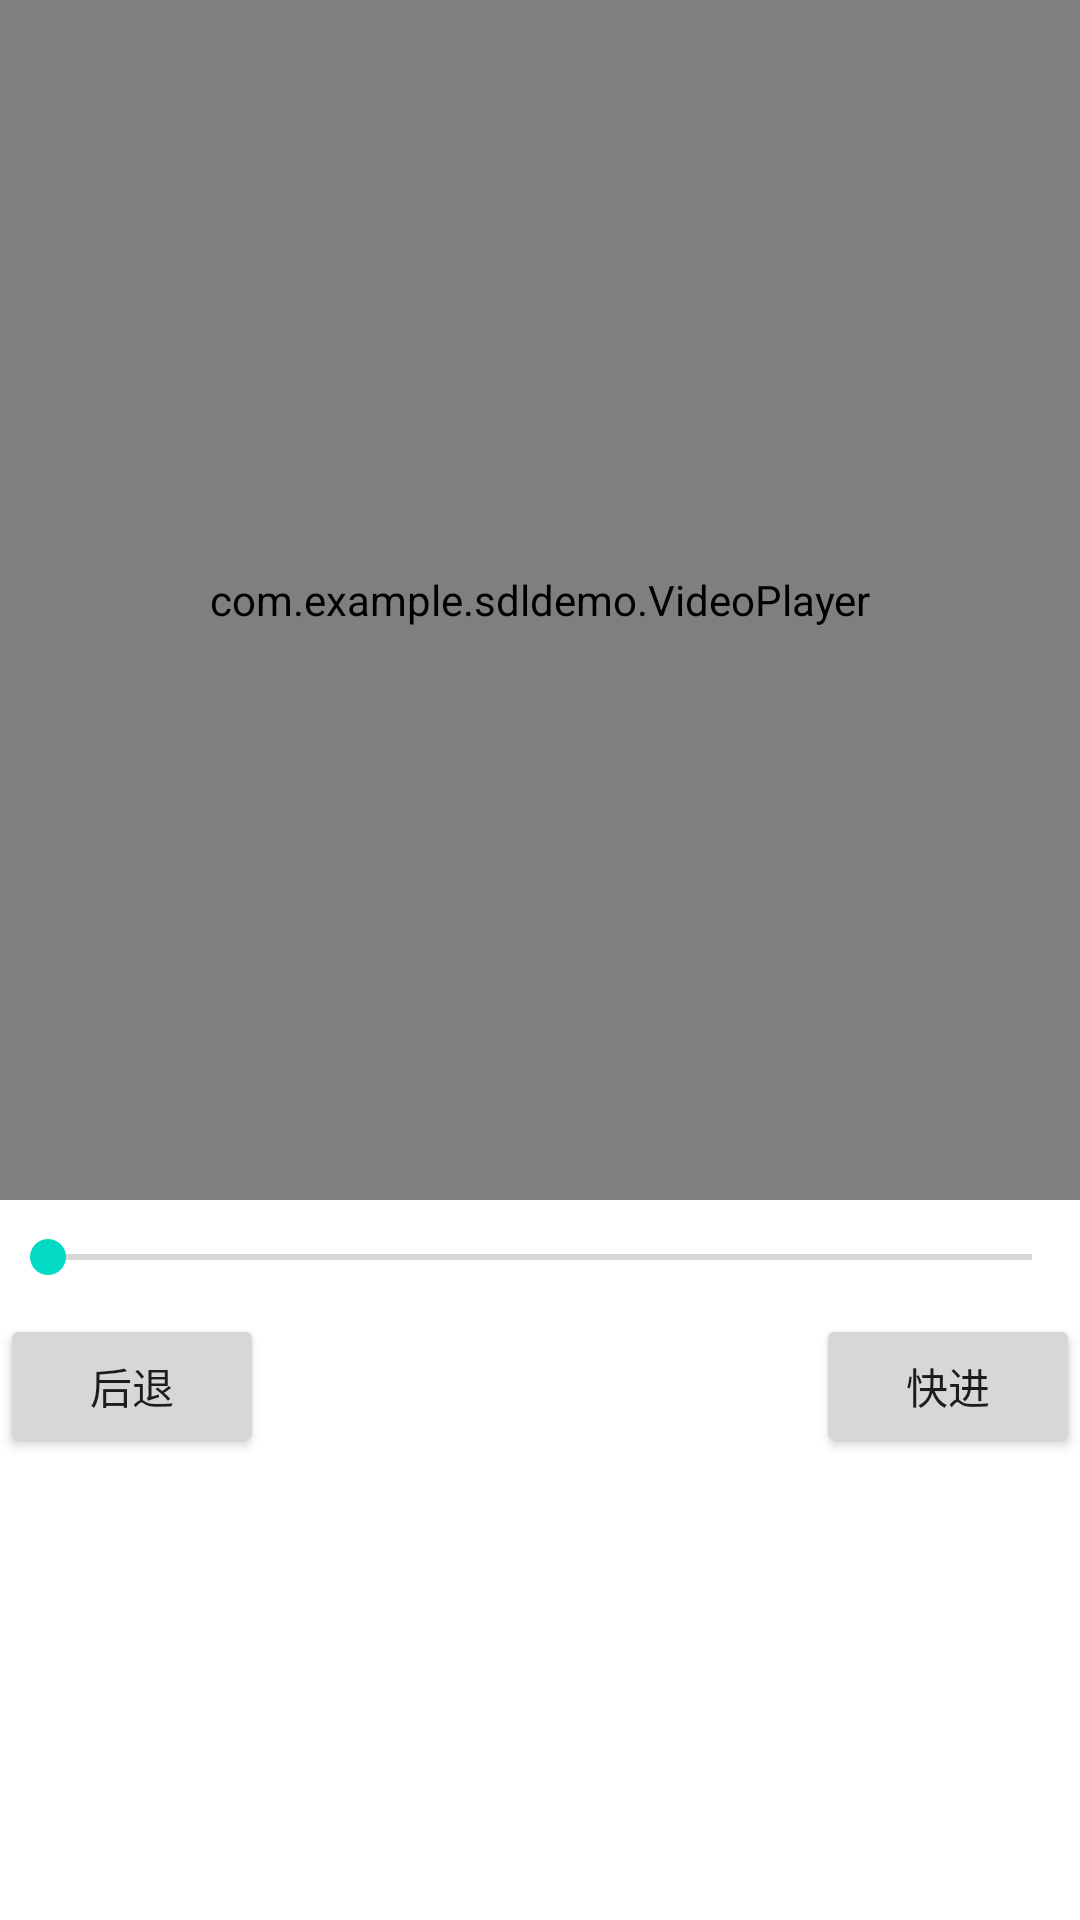

Here is an Android app screen rendered from its layout file. Give the layout XML and the strings, colors and styles it references.
<!-- AndroidManifest.xml: application theme AppTheme -->
<!-- res/layout/activity_main2.xml -->
<?xml version="1.0" encoding="utf-8"?>
<LinearLayout xmlns:android="http://schemas.android.com/apk/res/android"
    xmlns:app="http://schemas.android.com/apk/res-auto"
    xmlns:tools="http://schemas.android.com/tools"
    android:layout_width="match_parent"
    android:layout_height="match_parent"
    android:orientation="vertical"
    tools:context=".IjkPlayerActivity">

    <com.example.sdldemo.VideoPlayer
        android:id="@+id/video"
        android:layout_width="match_parent"
        android:layout_height="400dp" />


    <SeekBar
        android:layout_width="match_parent"
        android:id="@+id/SeekBar"
        android:layout_height="wrap_content"
        android:layout_marginTop="10dp"
        android:layout_marginBottom="10dp"
        android:layout_toLeftOf="@+id/nextBtn"
        android:layout_toRightOf="@+id/preBTn"
        android:max="100" />

    <RelativeLayout
        android:layout_width="match_parent"
        android:layout_height="wrap_content">

        <Button
            android:id="@+id/preBTn"
            android:layout_width="wrap_content"
            android:layout_height="wrap_content"
            android:onClick="onPre"
            android:text="后退" />


        <Button
            android:id="@+id/nextBtn"
            android:layout_width="wrap_content"
            android:layout_height="wrap_content"
            android:layout_alignParentRight="true"
            android:onClick="onNext"
            android:text="快进" />

    </RelativeLayout>

</LinearLayout>
<!-- resources referenced by this layout -->
<resources>

</resources>
